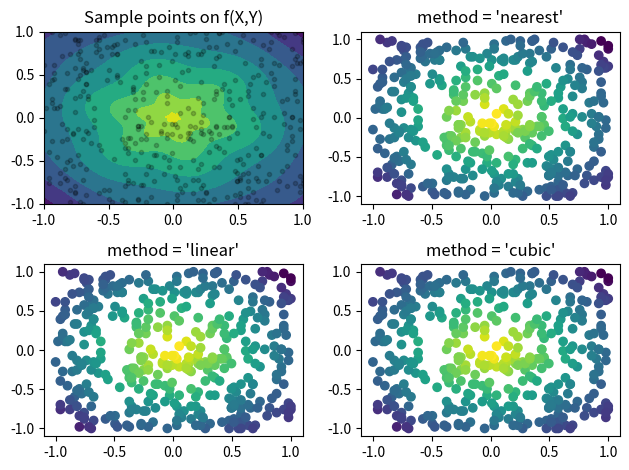

Here is the Python script that generated this plot:
import numpy as np
from scipy.interpolate import griddata
import matplotlib.pyplot as plt

x = np.linspace(-1, 1, 100)
y = np.linspace(-1, 1, 100)
X, Y = np.meshgrid(x, y)


def f(x, y):
    s = np.hypot(x, y)
    phi = np.arctan2(y, x)
    tau = s + s * (1 - s) / 5 * np.sin(6 * phi)
    return 5 * (1 - tau) + tau


T = f(X, Y)
# Choose npts random point from the discrete domain of our model function
npts = 400
px, py = np.random.choice(x, npts), np.random.choice(y, npts)

fig, ax = plt.subplots(nrows=2, ncols=2)
# Plot the model function and the randomly selected sample points
ax[0, 0].contourf(X, Y, T)
ax[0, 0].scatter(px, py, c='k', alpha=0.2, marker='.')
ax[0, 0].set_title('Sample points on f(X,Y)')

# Interpolate using three different methods and plot
for i, method in enumerate(('nearest', 'linear', 'cubic')):
    Ti = griddata((X.flatten(), Y.flatten()), T.flatten(), (px, py), method=method)
    r, c = (i + 1) // 2, (i + 1) % 2
    ax[r, c].scatter(px, py, c=Ti, cmap='viridis')
    ax[r, c].set_title("method = '{}'".format(method))
plt.tight_layout()
plt.show()
